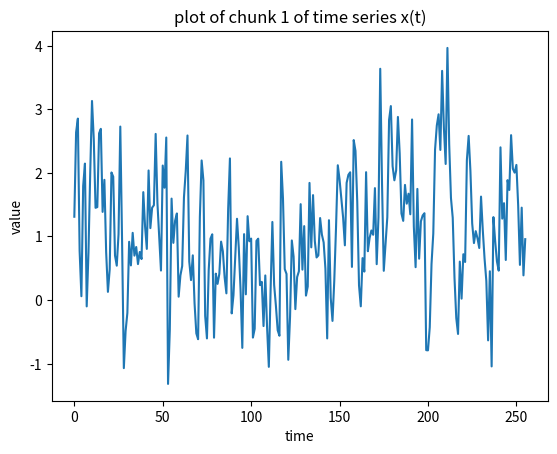
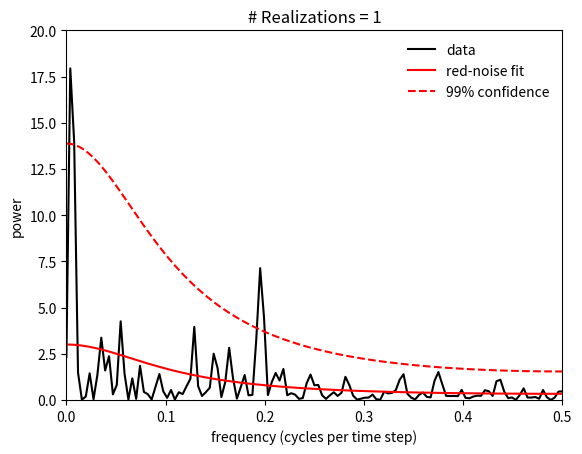
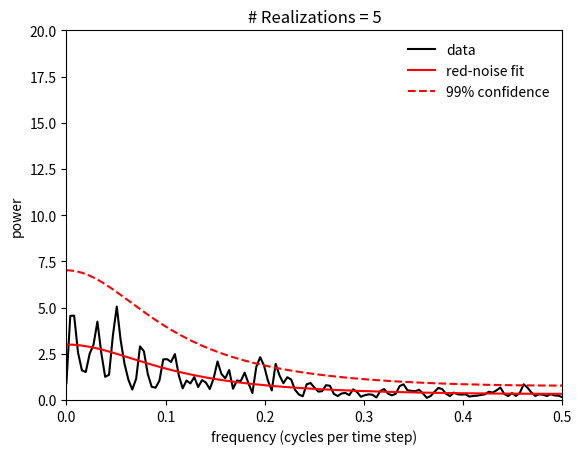
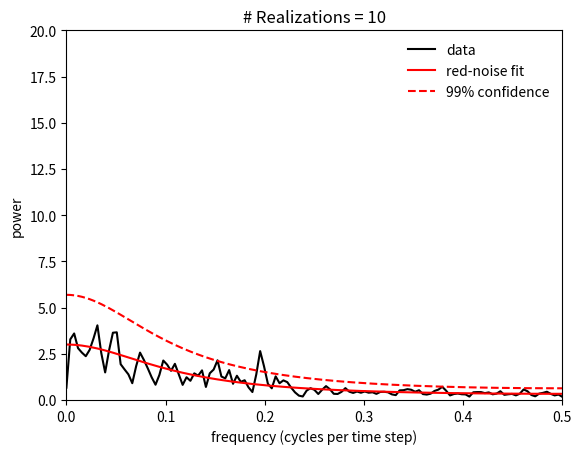
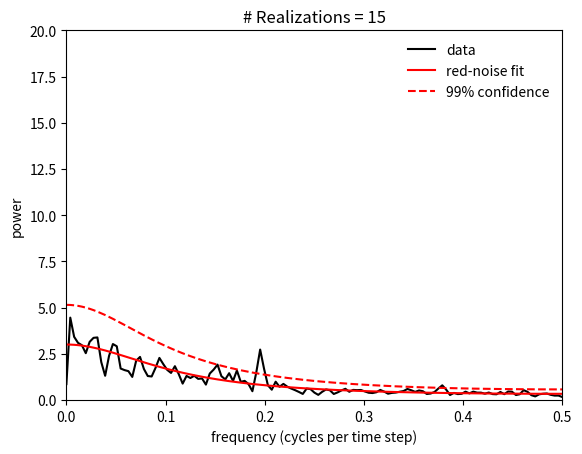
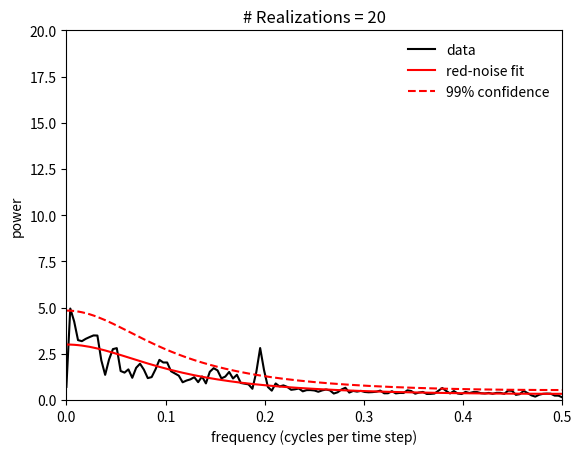
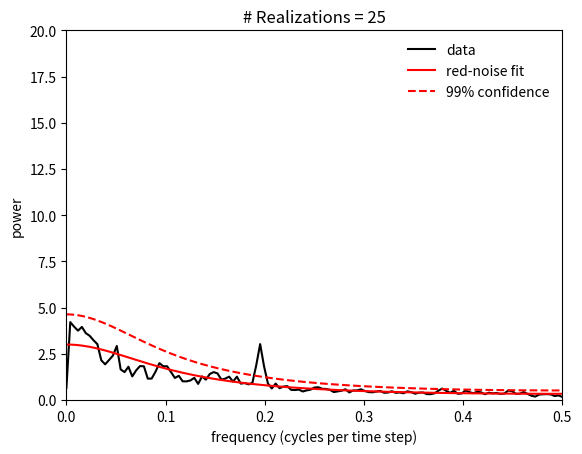
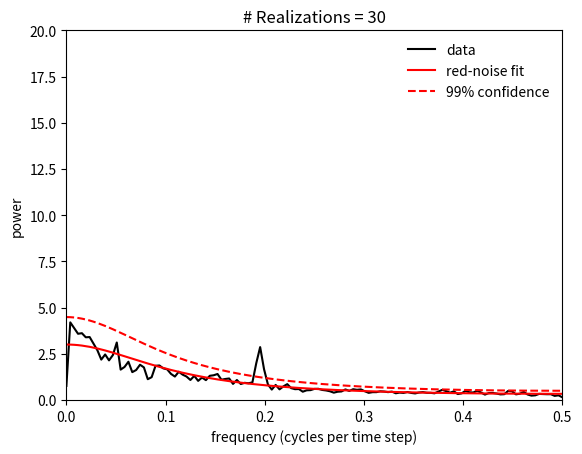
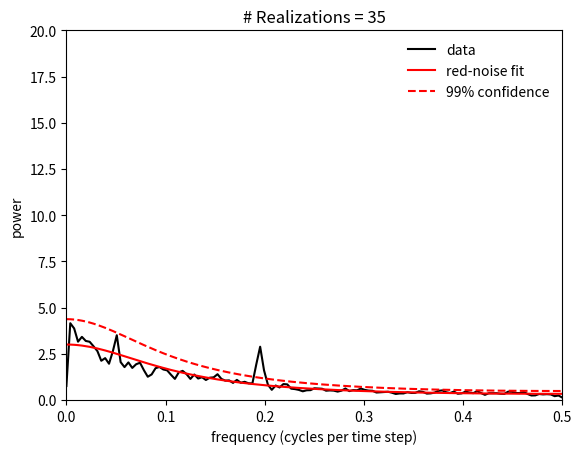
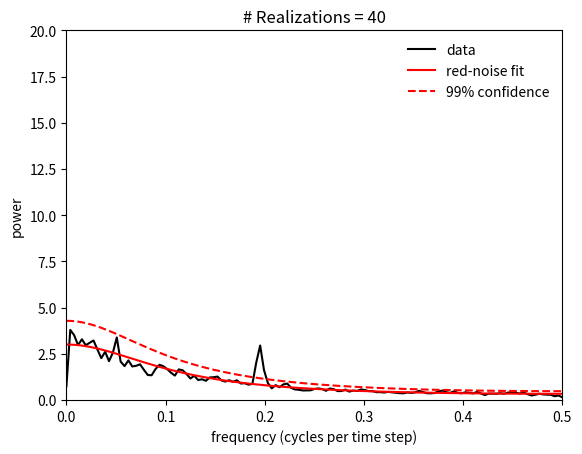

Write Python code to recreate these figures, in order.
import copy

import matplotlib.pyplot as plt
import numpy as np
import scipy.signal as sig
import scipy.stats as stats

# Figure defaults for this notebook.
plt.rcParams["figure.dpi"] = 150

rng = np.random.default_rng(seed=21)

T = 256  # length of window
N = 40  # number of realizations
alpha = 0.5  # red-noise lag-one autocorrelation

# Frequencies (cycles per time step) from 0 to the Nyquist frequency.
T2 = T / 2
freq = np.arange(0.0, T2 + 1.0) / T

rspec = []
for i in np.arange(1, T2 + 2, 1):
    rspec.append(
        (1.0 - alpha * alpha)
        / (1.0 - 2.0 * alpha * np.cos(np.pi * (i - 1.0) / T2) + alpha * alpha)
    )

factor = np.sqrt(1.0 - alpha * alpha)
x = np.zeros(T)

for ir in np.arange(0, N, 1):
    # Build a single red-noise realization with a buried cosine signal.
    x = np.zeros(T)
    x[0] = x[-1] * alpha + factor * rng.standard_normal()

    for j in np.arange(1, T, 1):
        # AR(1) red noise + a cosine at 50/256 = 0.2 cycles/time step.
        x[j] = (
            x[j - 1] * alpha
            + factor * rng.standard_normal()
            + 0.55
            * np.cos(
                2.0 * np.pi * (1.0 - 0.01 * rng.standard_normal()) * 50.0 / 256.0 * j
            )
        )

    # Add a constant mean to show that 'detrend=constant' in welch removes it cleanly.
    x = x + 1.0

    if ir == 0:
        plt.figure()
        plt.plot(x)
        plt.title("plot of chunk 1 of time series x(t)")
        plt.xlabel("time")
        plt.ylabel("value")
        plt.show()

    # Welch periodogram with a Hann window; detrend removes the constant we added above.
    p = sig.welch(x, window="hann", nperseg=T, detrend="constant")
    if ir == 0:
        psum = p[1]
    else:
        psum = psum + p[1]

    # Running average of the power spectrum across realizations, normalized.
    pave = psum / (ir + 1.0)
    pave = pave / np.mean(pave)

    # 99% confidence bound on red-noise spectrum via the F-distribution.
    # Degrees of freedom grow with each averaged realization.
    dof = 2.0 * (ir + 1.0)
    fstat = stats.f.ppf(0.99, dof, 1000)
    spec99 = [fstat * m for m in rspec]

    if (ir + 1.0) % 5 == 0 or ir == 0:
        plt.figure()
        plt.xlabel("frequency (cycles per time step)")
        plt.ylabel("power")
        plt.title(f"# Realizations = {ir + 1}")
        plt.ylim(0, 20.0)
        plt.xlim(0, 0.5)
        plt.plot(freq, pave, "-k", label="data")
        plt.plot(freq, rspec, "-", label="red-noise fit", color="red")
        plt.plot(freq, spec99, "--", label="99% confidence", color="red")
        plt.legend(frameon=False)

plt.show()
